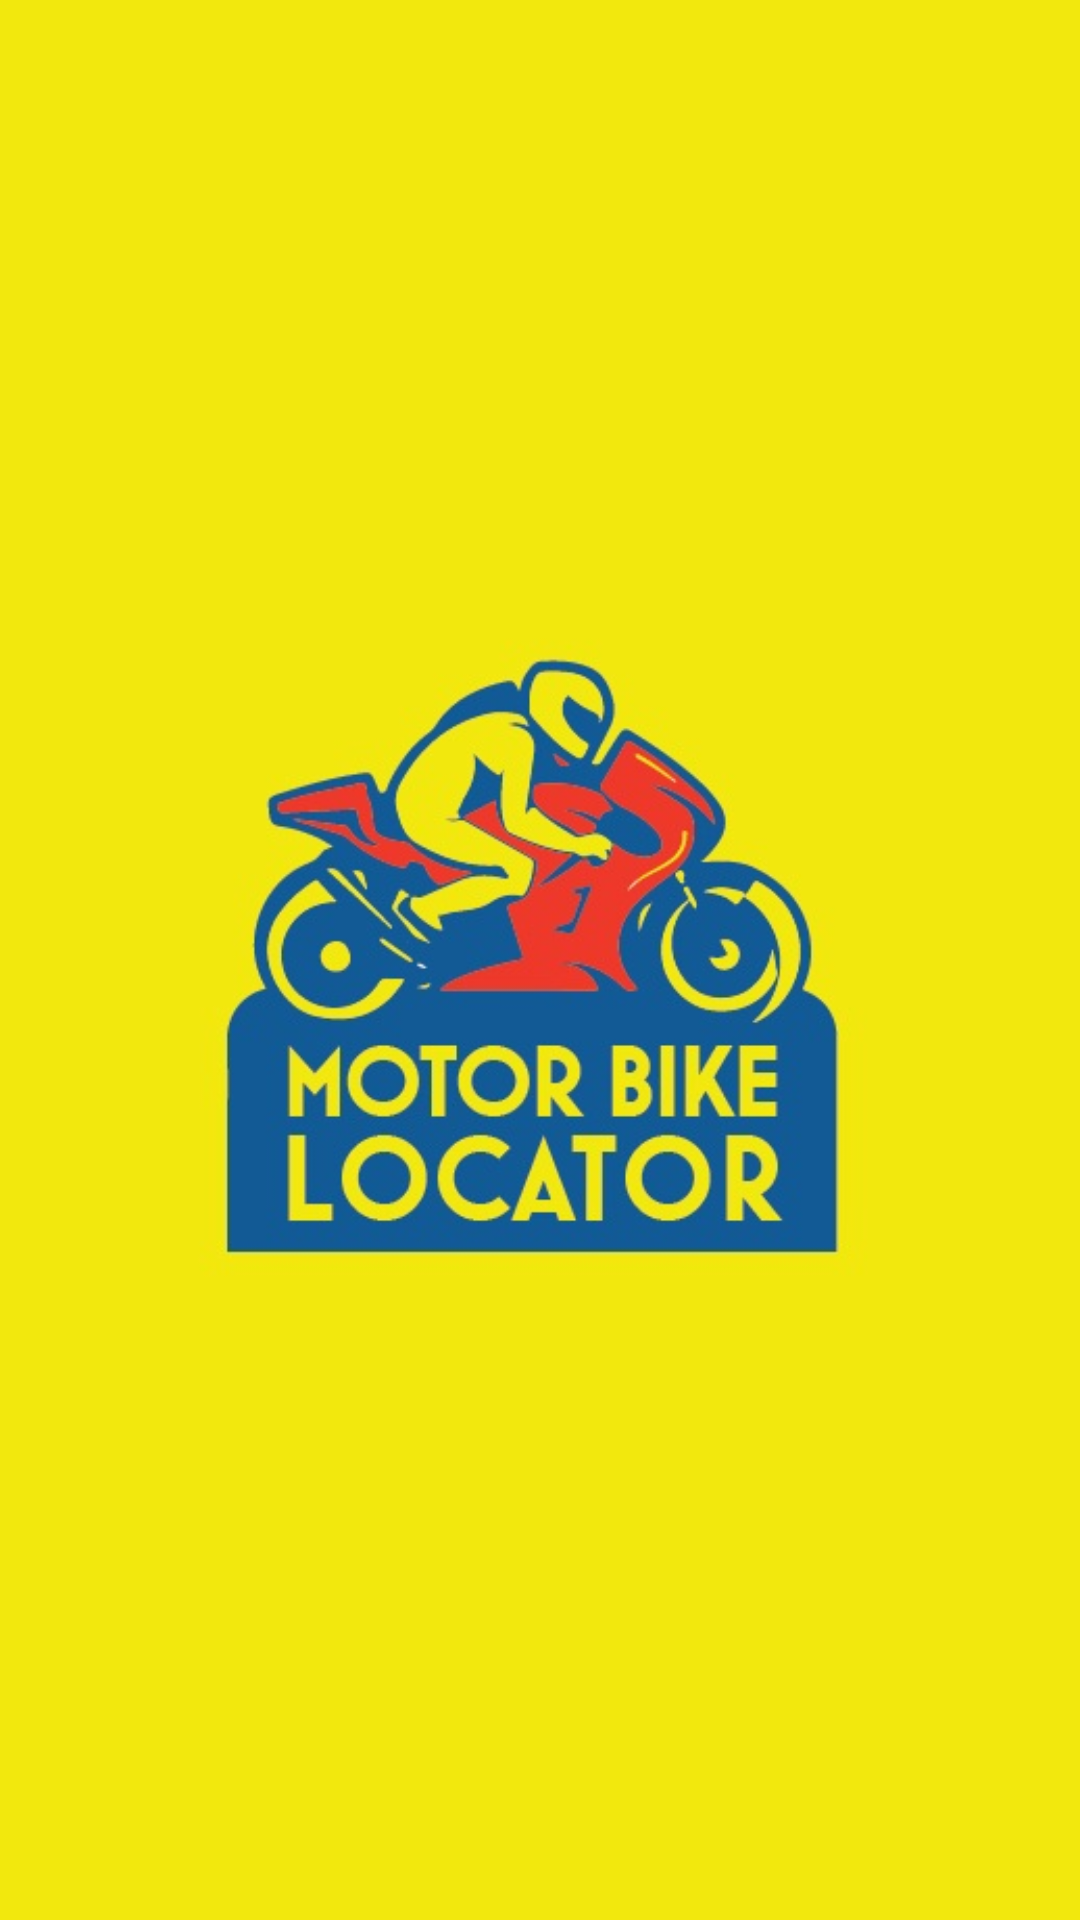

Produce the Android XML layout that renders to this screen, including the resource entries it uses.
<!-- AndroidManifest.xml: application theme Theme.AppCompat.Light.DarkActionBar -->
<!-- res/layout/activity_logo_iniziale.xml -->
<?xml version="1.0" encoding="utf-8"?>
<RelativeLayout xmlns:android="http://schemas.android.com/apk/res/android"
    xmlns:app="http://schemas.android.com/apk/res-auto"
    xmlns:tools="http://schemas.android.com/tools"
    android:layout_width="match_parent"
    android:layout_height="match_parent"
    tools:context="com.example.fedatodavide.myapplication.Activity.LogoIniziale">

    <ImageView
        app:srcCompat="@drawable/si"
        android:id="@+id/imageView3"
        android:layout_height="match_parent"
        android:layout_width="match_parent"
        android:layout_centerVertical="true"
        android:layout_centerHorizontal="true"
        android:background="@drawable/si" />
</RelativeLayout>
<!-- resources referenced by this layout -->
<resources>
  <!-- drawable si: jpg bitmap (drawable, 67275 bytes) -->
</resources>
